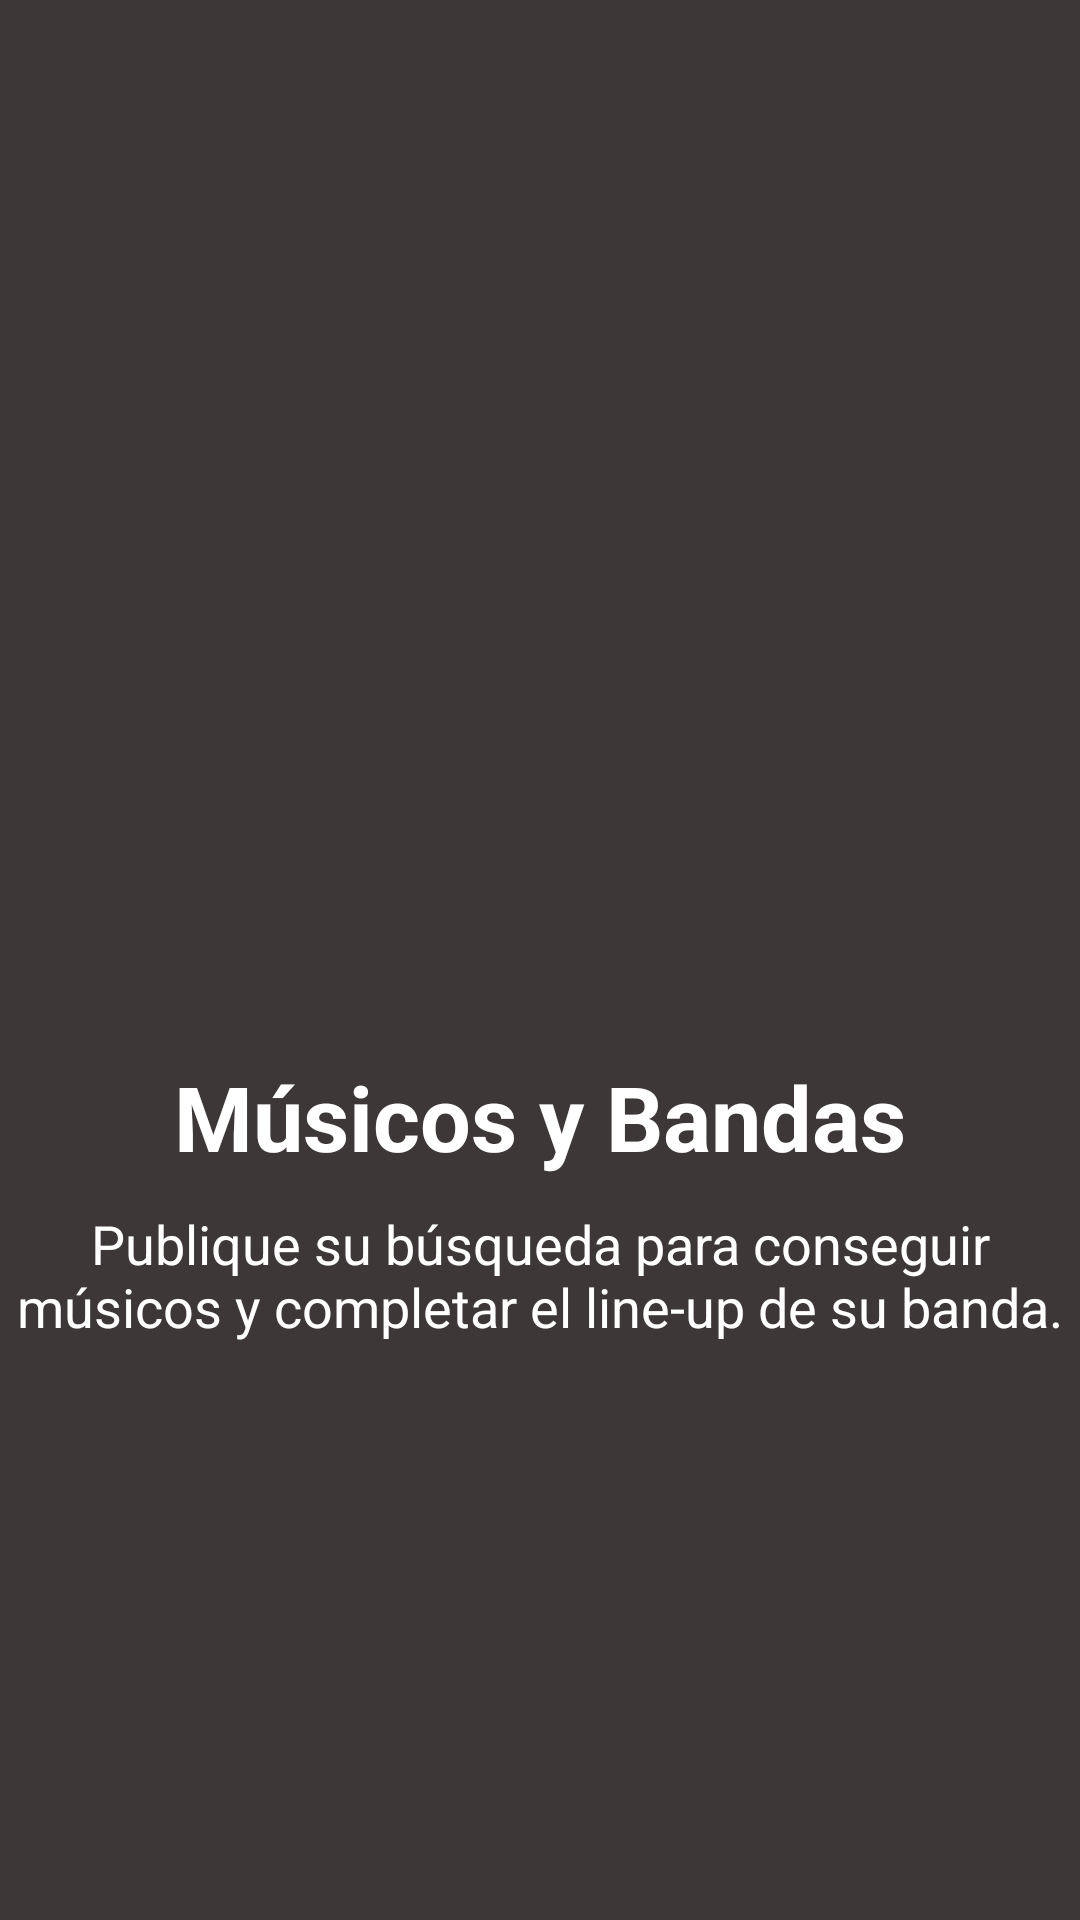

Write the Android layout XML for this screen, with the resource values it uses.
<!-- AndroidManifest.xml: application theme AppTheme -->
<!-- res/layout/slider_4.xml -->
<?xml version="1.0" encoding="utf-8"?>
<LinearLayout xmlns:android="http://schemas.android.com/apk/res/android"
    xmlns:app="http://schemas.android.com/apk/res-auto"
    android:layout_width="match_parent"
    android:layout_height="match_parent"
    android:background="@color/colorBlack"
    android:gravity="center"
    android:orientation="vertical">

    <ImageView
        android:id="@+id/slide_image"
        android:layout_width="150dp"
        android:layout_height="150dp"
        android:layout_gravity="center"
        android:src="@drawable/eat_icon" />

    <TextView
        android:layout_width="match_parent"
        android:layout_height="wrap_content"
        android:layout_marginTop="10dp"
        android:text="Músicos y Bandas"
        android:textAlignment="center"
        android:textColor="@color/colorWhite"
        android:textSize="30dp"
        android:textStyle="bold" />

    <TextView
        android:layout_width="match_parent"
        android:layout_height="wrap_content"
        android:layout_marginTop="10dp"
        android:text="Publique su búsqueda para conseguir músicos y completar el line-up de su banda."
        android:textAlignment="center"
        android:textColor="@color/colorWhite"
        android:textSize="18dp" />

</LinearLayout>
<!-- resources referenced by this layout -->
<resources>
  <color name="colorBlack">#3d3737</color>
  <color name="colorWhite">#ffffff</color>
  <style name="AppTheme" parent="Theme.AppCompat.Light.NoActionBar">
          
          <item name="colorPrimary">@color/colorPrimary</item>
          <item name="colorPrimaryDark">@color/colorPrimaryDark</item>
          <item name="colorAccent">@color/colorAccent</item>
          <item name="windowNoTitle">true</item>
          <item name="windowActionBar">false</item>
      </style>
  <color name="colorPrimary">#3F51B5</color>
  <color name="colorPrimaryDark">#353E4F</color>
  <color name="colorAccent">#FF4081</color>
</resources>
